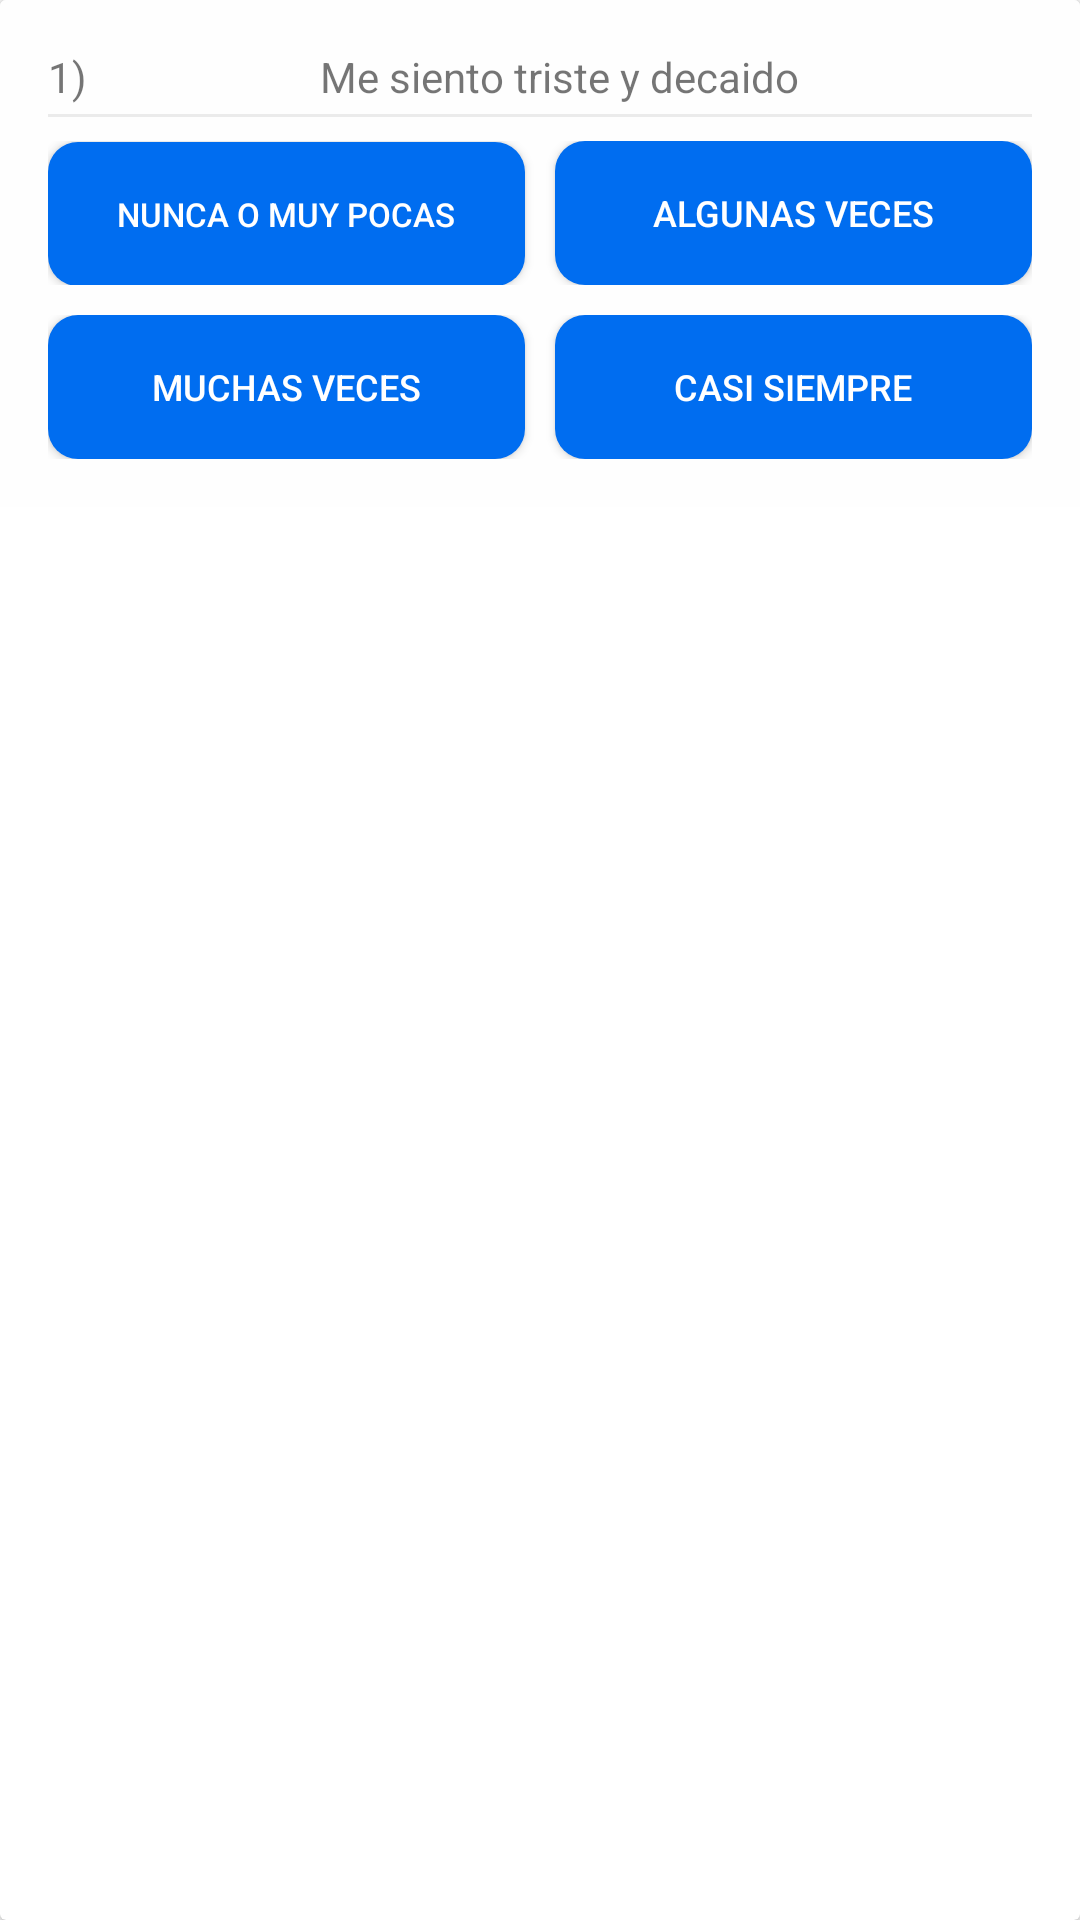

The Android layout XML behind this screen, and the referenced resources:
<!-- AndroidManifest.xml: application theme AppTheme -->
<!-- res/layout/layout_item_test.xml -->
<?xml version="1.0" encoding="utf-8"?>
<android.support.v7.widget.CardView
    xmlns:android="http://schemas.android.com/apk/res/android"
    android:layout_width="match_parent"
    android:layout_height="wrap_content"
    xmlns:card_view="http://schemas.android.com/apk/res-auto"
    android:layout_margin="8dp"
    android:background="@color/colorBlanco"
    card_view:cardCornerRadius="2dp"
    card_view:cardElevation="2dp"
    >

    <LinearLayout
       android:layout_width="match_parent"
       android:layout_height="wrap_content"
       android:paddingTop="16dp"
       android:paddingLeft="16dp"
       android:paddingRight="16dp"
       android:paddingBottom="16dp"
        android:background="@color/colorFondoitemsPregunta"
       android:id="@+id/linearLayout_principal"
       android:orientation="vertical"
        >
        <LinearLayout
            android:layout_width="match_parent"
            android:layout_height="wrap_content"
            android:orientation="horizontal"
            >

            <TextView
                android:layout_width="wrap_content"
                android:layout_height="wrap_content"
                android:id="@+id/txt_numPregunta"
                android:text="1)"
                />
            <TextView
                android:id="@+id/txt_pregunta"
                android:layout_width="match_parent"
                android:layout_height="wrap_content"
                android:gravity="center"
                android:text="Me siento triste y decaido"
                />

        </LinearLayout>

         <View
             android:layout_width="match_parent"
             android:layout_height="1dp"
             android:background="@android:drawable/divider_horizontal_bright"
             android:layout_marginTop="3dp"
             />


       <LinearLayout
           android:layout_width="match_parent"
           android:layout_height="wrap_content"
           android:visibility="visible"
           android:id="@+id/linearLayoutBotones"
           android:orientation="vertical"
           >
        <LinearLayout
            android:layout_width="match_parent"
            android:layout_height="wrap_content"
            android:orientation="horizontal"
            android:layout_weight="2"
            android:id="@+id/linearLayout_btns_1"
            android:layout_marginTop="8dp"
            android:layout_marginBottom="5dp"
            >
            <Button
                android:layout_width="match_parent"
                android:layout_height="wrap_content"
                android:text="Nunca o muy pocas"
                android:padding="5dp"
                android:id="@+id/btn_Nunca"
                android:gravity="center"
                android:layout_weight="1"
                android:layout_marginRight="5dp"
                android:textSize="11sp"
                android:textColor="@color/colorBlanco"
                android:background="@drawable/boton_redondo"
                />

            <Button
                android:layout_width="match_parent"
                android:layout_height="wrap_content"
                android:text="Algunas Veces"
                android:padding="5dp"
                android:id="@+id/btn_Algunas"
                android:gravity="center"
                android:layout_weight="1"
                android:layout_marginLeft="5dp"
                android:textSize="12sp"
                android:textColor="@color/colorBlanco"
                android:background="@drawable/boton_redondo"
                />


        </LinearLayout>

        <LinearLayout
            android:layout_width="match_parent"
            android:layout_height="wrap_content"
            android:orientation="horizontal"
            android:id="@+id/linearLayout_btns_2"
            android:layout_weight="2"
            android:layout_marginTop="5dp"
            >
            <Button
                android:layout_width="match_parent"
                android:layout_height="wrap_content"
                android:text="Muchas Veces"
                android:padding="5dp"
                android:id="@+id/btn_Muchas"
                android:gravity="center"
                android:layout_weight="1"
                android:layout_marginRight="5dp"
                android:textSize="12sp"
                android:textColor="@color/colorBlanco"
                android:background="@drawable/boton_redondo"
                />

            <Button
                android:layout_width="match_parent"
                android:layout_height="wrap_content"
                android:text="Casi Siempre"
                android:padding="5dp"
                android:gravity="center"
                android:layout_weight="1"
                android:layout_marginLeft="5dp"
                android:textSize="12sp"
                android:id="@+id/btn_casiSiempre"
                android:textColor="@color/colorBlanco"
                android:background="@drawable/boton_redondo"
                />


        </LinearLayout>


       </LinearLayout>





    </LinearLayout>

    <LinearLayout
        android:layout_width="match_parent"
        android:layout_height="70dp"
        android:visibility="gone"
        android:gravity="center"
        android:elevation="6dp"
        android:background="@color/colorFondeCheck"
        android:id="@+id/linearLayoutCheck"
        >

        <ImageView
            android:layout_width="wrap_content"
            android:layout_height="wrap_content"
            android:src="@drawable/comprobar"
            android:scaleType="centerCrop"

            />

    </LinearLayout>


    </android.support.v7.widget.CardView>
<!-- resources referenced by this layout -->
<resources>
  <color name="colorBlanco">#FFFFFF</color>
  <color name="colorFondeCheck">#50000000</color>
  <color name="colorFondoitemsPregunta">#FEFEFE</color>
  <!-- drawable boton_redondo (drawable) -->
  <?xml version="1.0" encoding="utf-8"?>
  <shape xmlns:android="http://schemas.android.com/apk/res/android"
      android:shape="rectangle">
  
      <corners android:radius="10dp"></corners>
      <solid android:color="@color/colorApp"></solid>
  
  </shape>
  <!-- drawable comprobar: png bitmap (drawable, 779 bytes) -->
  <style name="AppTheme" parent="Theme.AppCompat.Light.DarkActionBar">
          
          <item name="colorPrimary">@color/colorPrimary</item>
          <item name="colorPrimaryDark">@color/colorPrimaryDark</item>
          <item name="colorAccent">@color/colorAccent</item>
      </style>
  <color name="colorApp">#006DF0</color>
  <color name="colorPrimary">#006DF0</color>
  <color name="colorPrimaryDark">#006DF0</color>
  <color name="colorAccent">#FF4081</color>
</resources>
